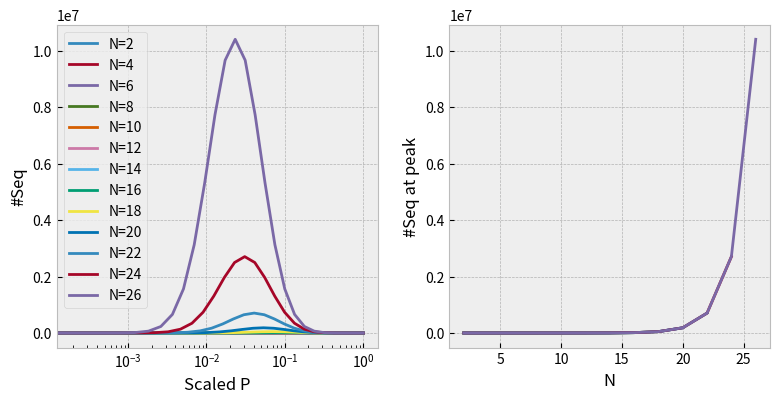

Here is the Python script that generated this plot:
"""aes.py: 

"""
    
__author__           = "Dilawar Singh"
__copyright__        = "Copyright 2017-, Dilawar Singh"
__version__          = "1.0.0"
__maintainer__       = "Dilawar Singh"
__email__            = "dilawars@ncbs.res.in"
__status__           = "Development"

import sys
import os
import matplotlib as mpl
import matplotlib.pyplot as plt
mpl.style.use('bmh')
import numpy as np
import random
import scipy.special

random.seed(10)
p = random.random()
print( p )

def typical_for_n(n):
    X, Y = [], []
    for k in range(n+1):
        numSeq = scipy.special.comb(n, k)
        probSeq = (p**k)*((1-p)**(n-k))
        X.append(probSeq)
        Y.append(numSeq)
    return np.array(X), np.array(Y)


def main():
    plt.figure(figsize=(8,4))
    ax1 = plt.subplot(121)
    ax1.set_xlabel( 'Scaled P')
    ax1.set_ylabel( '#Seq')

    ax2 = plt.subplot(122)
    ax2.set_xlabel('N')
    ax2.set_ylabel('#Seq at peak')
    plt.tight_layout()

    maxNP = []
    X2, Y2 = [], []
    for n in [2,4,6,8,10,12,14,16,18,20,22,24,26]:
        PS, NS = typical_for_n(n)
        # rescale PS
        PS = PS - PS.min()
        PS = PS / PS.max()
        maxNP.append((n,max(NS)))
        ax1.semilogx(PS, NS, label='N=%d'%n)
        ax1.legend()
        plt.show( block = False )

        xx, yy = zip(*maxNP)
        ax2.plot(xx, yy)
        plt.show( block=False )
        plt.pause(0.1)


if __name__ == '__main__':
    main()

